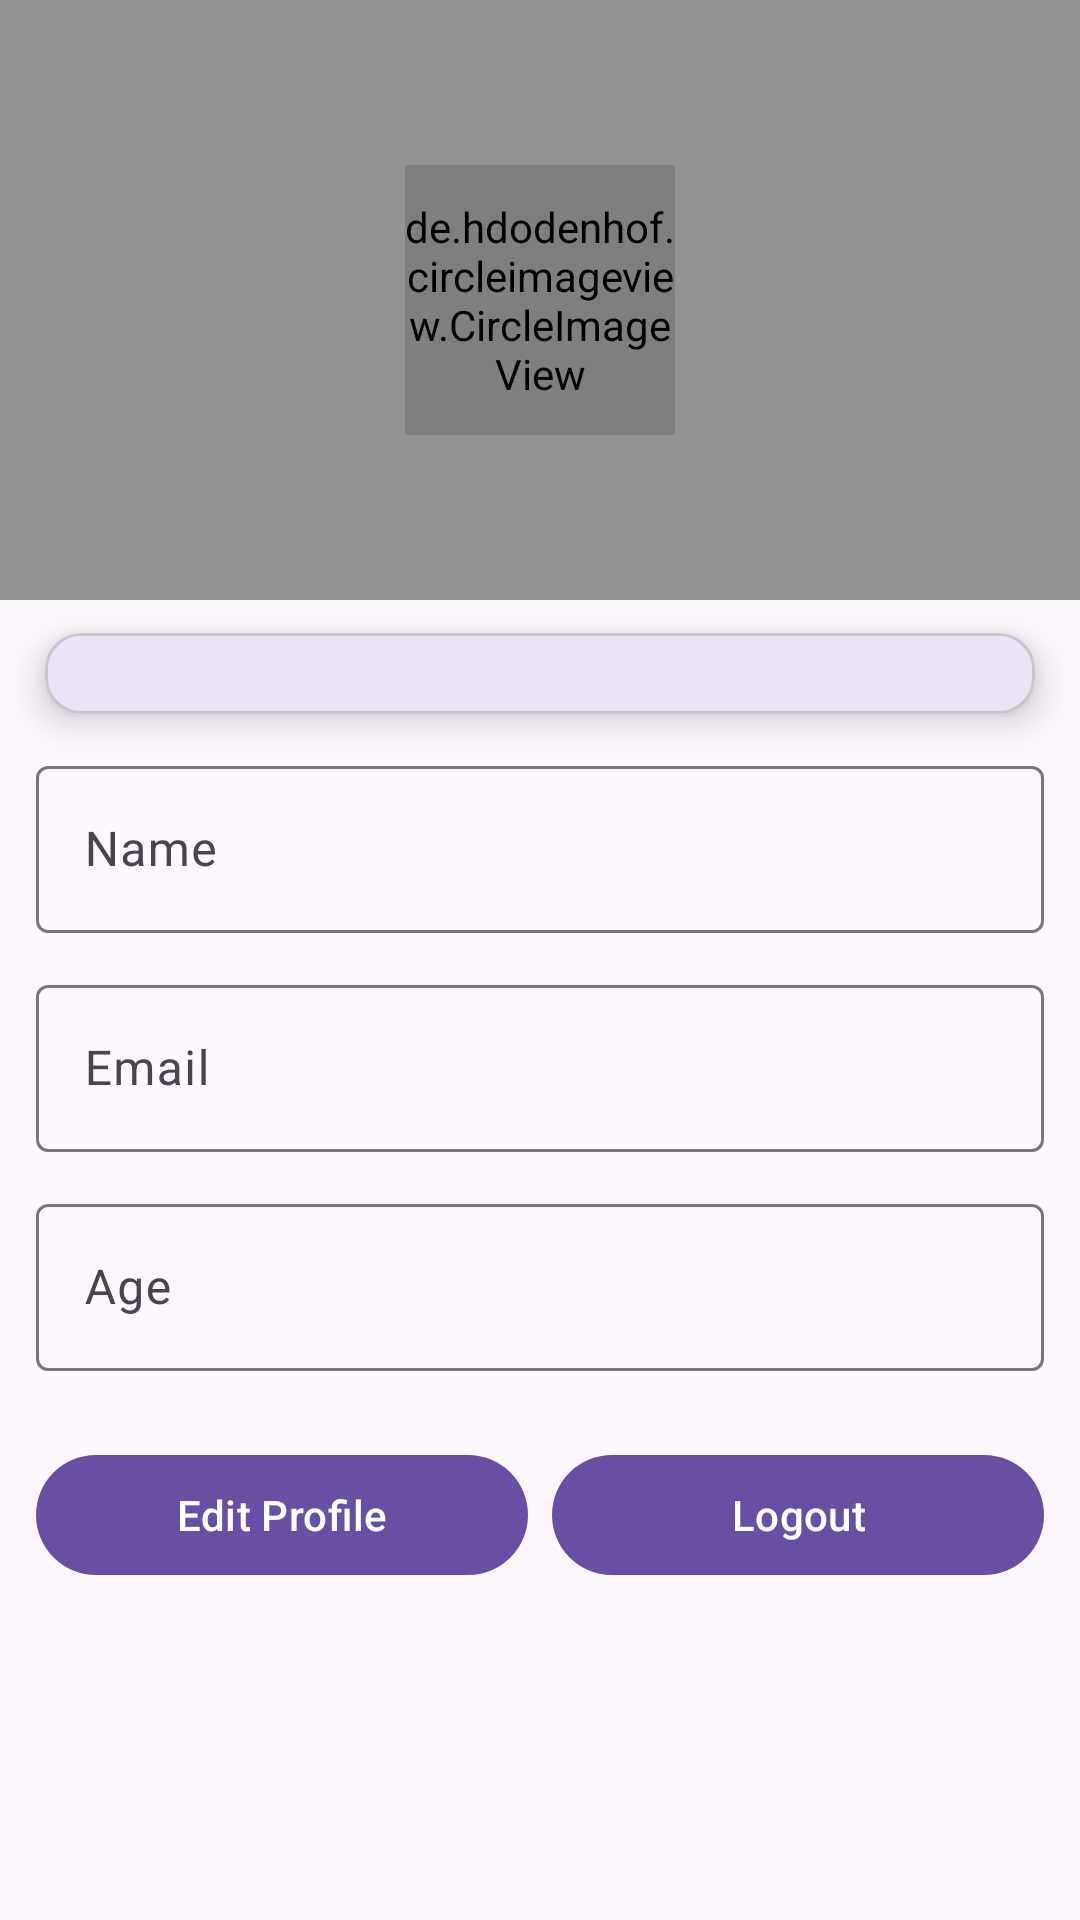

Android layout source for this screen:
<!-- AndroidManifest.xml: application theme Theme.FinalProjectKelompokMinerva -->
<!-- res/layout/fragment_profile.xml -->
<?xml version="1.0" encoding="utf-8"?>
<LinearLayout xmlns:android="http://schemas.android.com/apk/res/android"
    xmlns:tools="http://schemas.android.com/tools"
    android:layout_width="match_parent"
    xmlns:app="http://schemas.android.com/apk/res-auto"
    android:orientation="vertical"
    android:layout_height="match_parent"
    tools:context=".fragment.ProfileFragment">

    <RelativeLayout
        android:layout_width="match_parent"
        android:background="@color/gray"
        android:layout_height="200dp">

        <de.hdodenhof.circleimageview.CircleImageView
            android:id="@+id/profileImage"
            android:layout_width="90dp"
            android:layout_height="90dp"
            android:layout_centerInParent="true"
            android:src="@drawable/placeholder_photo"
            app:civ_border_width="3dp"/>
    </RelativeLayout>
    <com.google.android.material.card.MaterialCardView
        android:layout_width="match_parent"
        android:layout_height="wrap_content"
        android:layout_marginHorizontal="15dp"
        android:layout_marginTop="11dp"
        app:cardCornerRadius="12dp"
        app:cardElevation="7dp">
        <TextView
            android:id="@+id/userPhoneNumber"
            android:layout_width="match_parent"
            android:layout_height="wrap_content"
            android:text=""
            android:textSize="20dp"/>
    </com.google.android.material.card.MaterialCardView>
    <com.google.android.material.textfield.TextInputLayout
        android:layout_width="match_parent"
        android:layout_height="wrap_content"
        android:layout_marginTop="12dp"
        android:layout_marginHorizontal="12dp">
        <com.google.android.material.textfield.TextInputEditText
            android:id="@+id/editName"
            android:inputType="text"
            android:layout_width="match_parent"
            android:layout_height="wrap_content"
            android:hint="@string/name"
            android:clickable="false"
            />
    </com.google.android.material.textfield.TextInputLayout>
    <com.google.android.material.textfield.TextInputLayout
        android:layout_width="match_parent"
        android:layout_height="wrap_content"
        android:layout_marginTop="12dp"
        android:layout_marginHorizontal="12dp">
        <com.google.android.material.textfield.TextInputEditText
            android:id="@+id/editEmail"
            android:inputType="textEmailAddress"
            android:layout_width="match_parent"
            android:layout_height="wrap_content"
            android:hint="@string/email"
            android:clickable="false"
            />
    </com.google.android.material.textfield.TextInputLayout>
    <com.google.android.material.textfield.TextInputLayout
        android:layout_width="match_parent"
        android:layout_height="wrap_content"
        android:layout_marginTop="12dp"
        android:layout_marginHorizontal="12dp">
        <com.google.android.material.textfield.TextInputEditText
            android:id="@+id/editAge"
            android:layout_width="match_parent"
            android:layout_height="wrap_content"
            android:hint="@string/age"
            android:inputType="number"
            android:clickable="false"
            />
    </com.google.android.material.textfield.TextInputLayout>
    <LinearLayout
        android:layout_width="match_parent"
        android:layout_height="wrap_content"
        android:layout_marginHorizontal="12dp"
        android:layout_marginTop="24dp"
        android:weightSum="2">
        <com.google.android.material.button.MaterialButton
            android:id="@+id/editButton"
            android:layout_width="0dp"
            android:layout_height="wrap_content"
            android:layout_weight="1"
            android:text="Edit Profile"/>
        <com.google.android.material.button.MaterialButton
            android:id="@+id/logoutButton"
            android:layout_width="0dp"
            android:layout_height="wrap_content"
            android:layout_weight="1"
            android:layout_marginStart="8dp"
            android:text="Logout"/>
    </LinearLayout>

</LinearLayout>
<!-- resources referenced by this layout -->
<resources>
  <color name="gray">#939393</color>
  <string name="age">Age</string>
  <string name="email">Email</string>
  <string name="name">Name</string>
  <style name="Theme.FinalProjectKelompokMinerva" parent="Base.Theme.FinalProjectKelompokMinerva" />
  <style name="Base.Theme.FinalProjectKelompokMinerva" parent="Theme.Material3.DayNight.NoActionBar">
  
  
  
  
  
  
  
  
  
  
  
      </style>
</resources>
